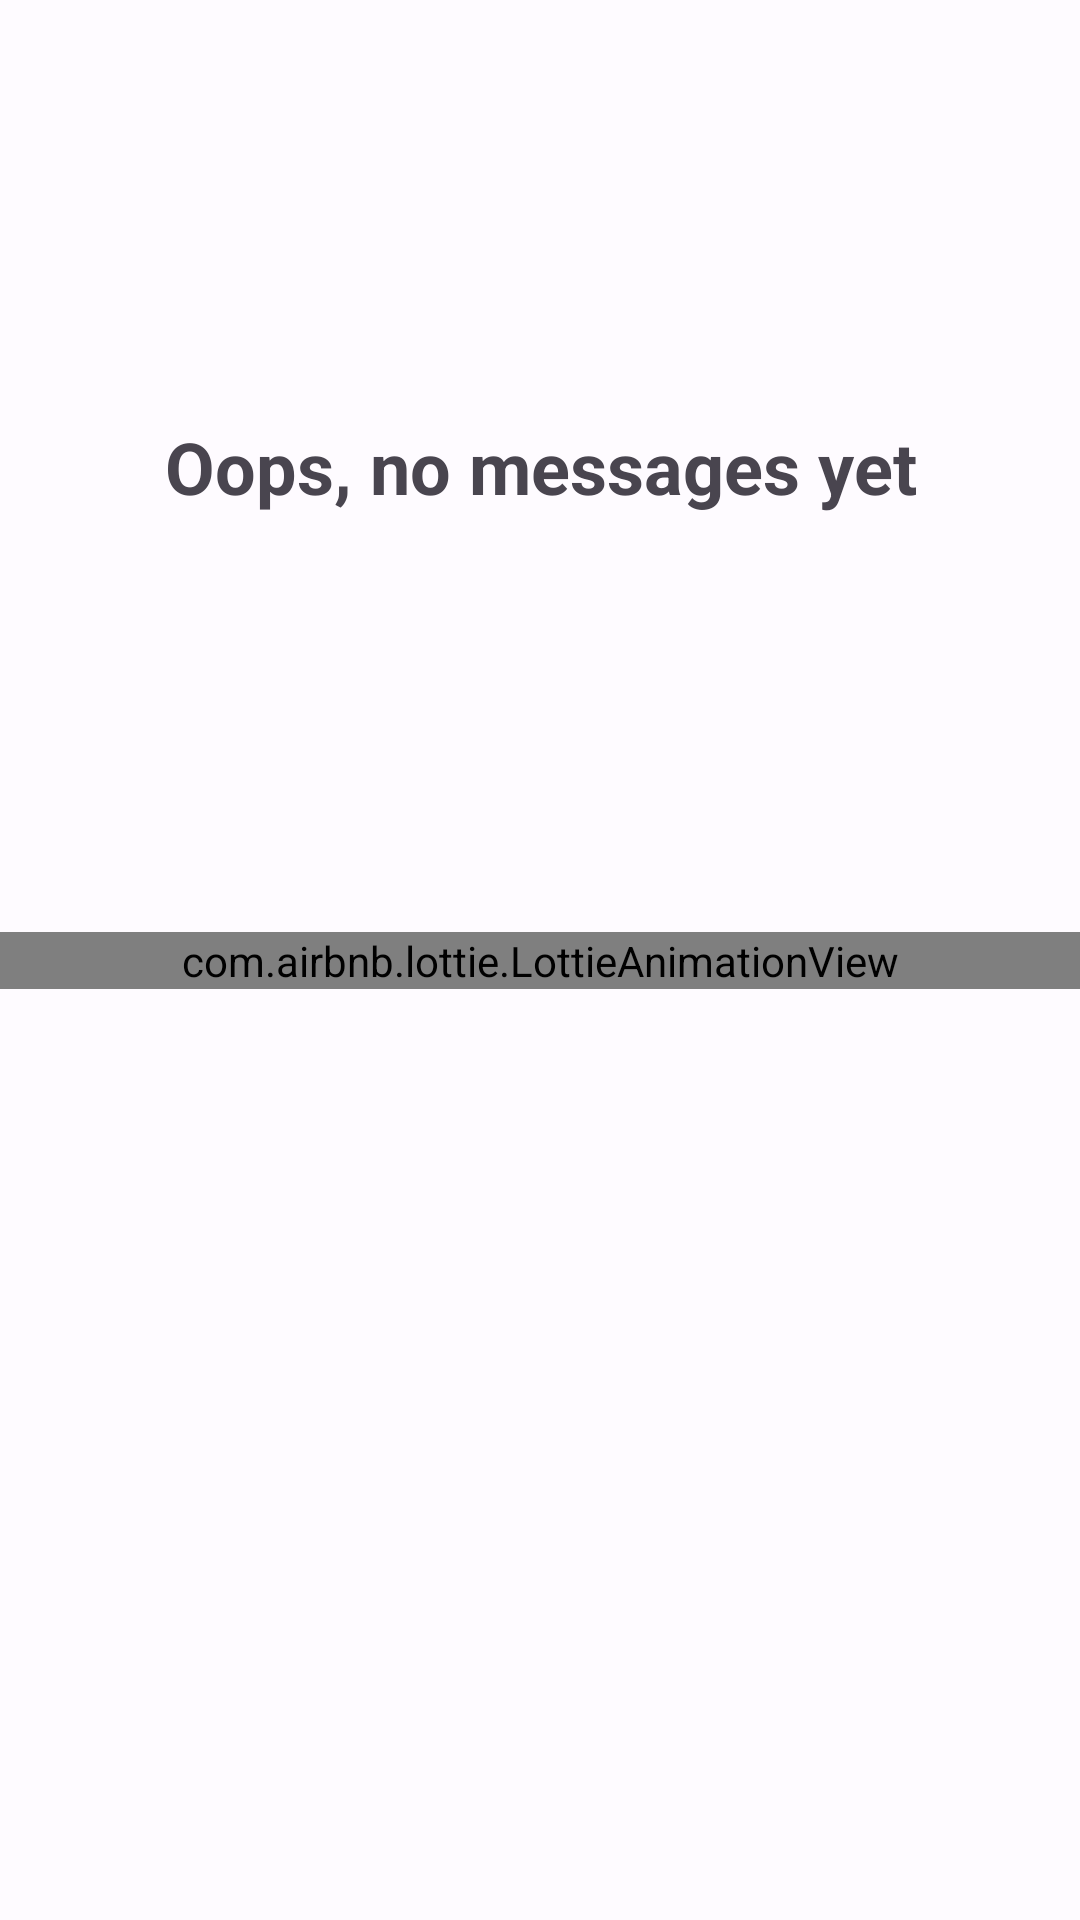

The Android layout XML behind this screen, and the referenced resources:
<!-- AndroidManifest.xml: application theme AppTheme -->
<!-- res/layout/fragment_messages.xml -->
<?xml version="1.0" encoding="utf-8"?>
<androidx.constraintlayout.widget.ConstraintLayout xmlns:android="http://schemas.android.com/apk/res/android"
    xmlns:app="http://schemas.android.com/apk/res-auto"
    xmlns:tools="http://schemas.android.com/tools"
    android:layout_width="match_parent"
    android:layout_height="match_parent"
    tools:context=".presentation.messages_screen.MessagesFragment">

    <com.google.android.material.textview.MaterialTextView
        android:id="@+id/tv_messages_not_found_title"
        android:layout_width="match_parent"
        android:layout_height="wrap_content"
        android:text="@string/messages_not_found_title"
        android:textAlignment="center"
        android:textSize="24sp"
        android:textStyle="bold"
        app:layout_constraintBottom_toTopOf="@id/animationView"
        app:layout_constraintEnd_toEndOf="parent"
        app:layout_constraintStart_toStartOf="parent"
        app:layout_constraintTop_toTopOf="parent" />

    <com.airbnb.lottie.LottieAnimationView
        android:id="@+id/animationView"
        android:layout_width="match_parent"
        android:layout_height="wrap_content"
        app:layout_constraintBottom_toBottomOf="parent"
        app:layout_constraintEnd_toEndOf="parent"
        app:layout_constraintStart_toStartOf="parent"
        app:layout_constraintTop_toTopOf="parent"
        app:lottie_autoPlay="true"
        app:lottie_loop="true"
        app:lottie_rawRes="@raw/anim_not_found" />

</androidx.constraintlayout.widget.ConstraintLayout>
<!-- resources referenced by this layout -->
<resources>
  <string name="messages_not_found_title">Oops, no messages yet</string>
  <style name="AppTheme" parent="Theme.Material3.Light.NoActionBar">
          <item name="android:windowContentTransitions">true</item>
  
          <item name="colorPrimary">@color/md_theme_light_primary</item>
          <item name="colorOnPrimary">@color/md_theme_light_onPrimary</item>
          <item name="colorPrimaryContainer">@color/md_theme_light_primaryContainer</item>
          <item name="colorOnPrimaryContainer">@color/md_theme_light_onPrimaryContainer</item>
          <item name="colorSecondary">@color/md_theme_light_secondary</item>
          <item name="colorOnSecondary">@color/md_theme_light_onSecondary</item>
          <item name="colorSecondaryContainer">@color/md_theme_light_secondaryContainer</item>
          <item name="colorOnSecondaryContainer">@color/md_theme_light_onSecondaryContainer</item>
          <item name="colorTertiary">@color/md_theme_light_tertiary</item>
          <item name="colorOnTertiary">@color/md_theme_light_onTertiary</item>
          <item name="colorTertiaryContainer">@color/md_theme_light_tertiaryContainer</item>
          <item name="colorOnTertiaryContainer">@color/md_theme_light_onTertiaryContainer</item>
          <item name="colorError">@color/md_theme_light_error</item>
          <item name="colorErrorContainer">@color/md_theme_light_errorContainer</item>
          <item name="colorOnError">@color/md_theme_light_onError</item>
          <item name="colorOnErrorContainer">@color/md_theme_light_onErrorContainer</item>
          <item name="android:colorBackground">@color/md_theme_light_background</item>
          <item name="colorOnBackground">@color/md_theme_light_onBackground</item>
          <item name="colorSurface">@color/md_theme_light_surface</item>
          <item name="colorOnSurface">@color/md_theme_light_onSurface</item>
          <item name="colorSurfaceVariant">@color/md_theme_light_surfaceVariant</item>
          <item name="colorOnSurfaceVariant">@color/md_theme_light_onSurfaceVariant</item>
          <item name="colorOutline">@color/md_theme_light_outline</item>
          <item name="colorOnSurfaceInverse">@color/md_theme_light_inverseOnSurface</item>
          <item name="colorSurfaceInverse">@color/md_theme_light_inverseSurface</item>
          <item name="colorPrimaryInverse">@color/md_theme_light_inversePrimary</item>
      </style>
  <color name="md_theme_light_primary">#005BC1</color>
  <color name="md_theme_light_onPrimary">#FFFFFF</color>
  <color name="md_theme_light_primaryContainer">#D8E2FF</color>
  <color name="md_theme_light_onPrimaryContainer">#001A41</color>
  <color name="md_theme_light_secondary">#565E71</color>
  <color name="md_theme_light_onSecondary">#FFFFFF</color>
  <color name="md_theme_light_secondaryContainer">#DBE2F9</color>
  <color name="md_theme_light_onSecondaryContainer">#141B2C</color>
  <color name="md_theme_light_tertiary">#00639C</color>
  <color name="md_theme_light_onTertiary">#FFFFFF</color>
  <color name="md_theme_light_tertiaryContainer">#CEE5FF</color>
  <color name="md_theme_light_onTertiaryContainer">#001D33</color>
  <color name="md_theme_light_error">#BA1A1A</color>
  <color name="md_theme_light_errorContainer">#FFDAD6</color>
  <color name="md_theme_light_onError">#FFFFFF</color>
  <color name="md_theme_light_onErrorContainer">#410002</color>
  <color name="md_theme_light_background">#FEFBFF</color>
  <color name="md_theme_light_onBackground">#1B1B1F</color>
  <color name="md_theme_light_surface">#FEFBFF</color>
  <color name="md_theme_light_onSurface">#1B1B1F</color>
  <color name="md_theme_light_surfaceVariant">#E1E2EC</color>
  <color name="md_theme_light_onSurfaceVariant">#44474F</color>
  <color name="md_theme_light_outline">#74777F</color>
  <color name="md_theme_light_inverseOnSurface">#F2F0F4</color>
  <color name="md_theme_light_inverseSurface">#303033</color>
  <color name="md_theme_light_inversePrimary">#ADC6FF</color>
</resources>
